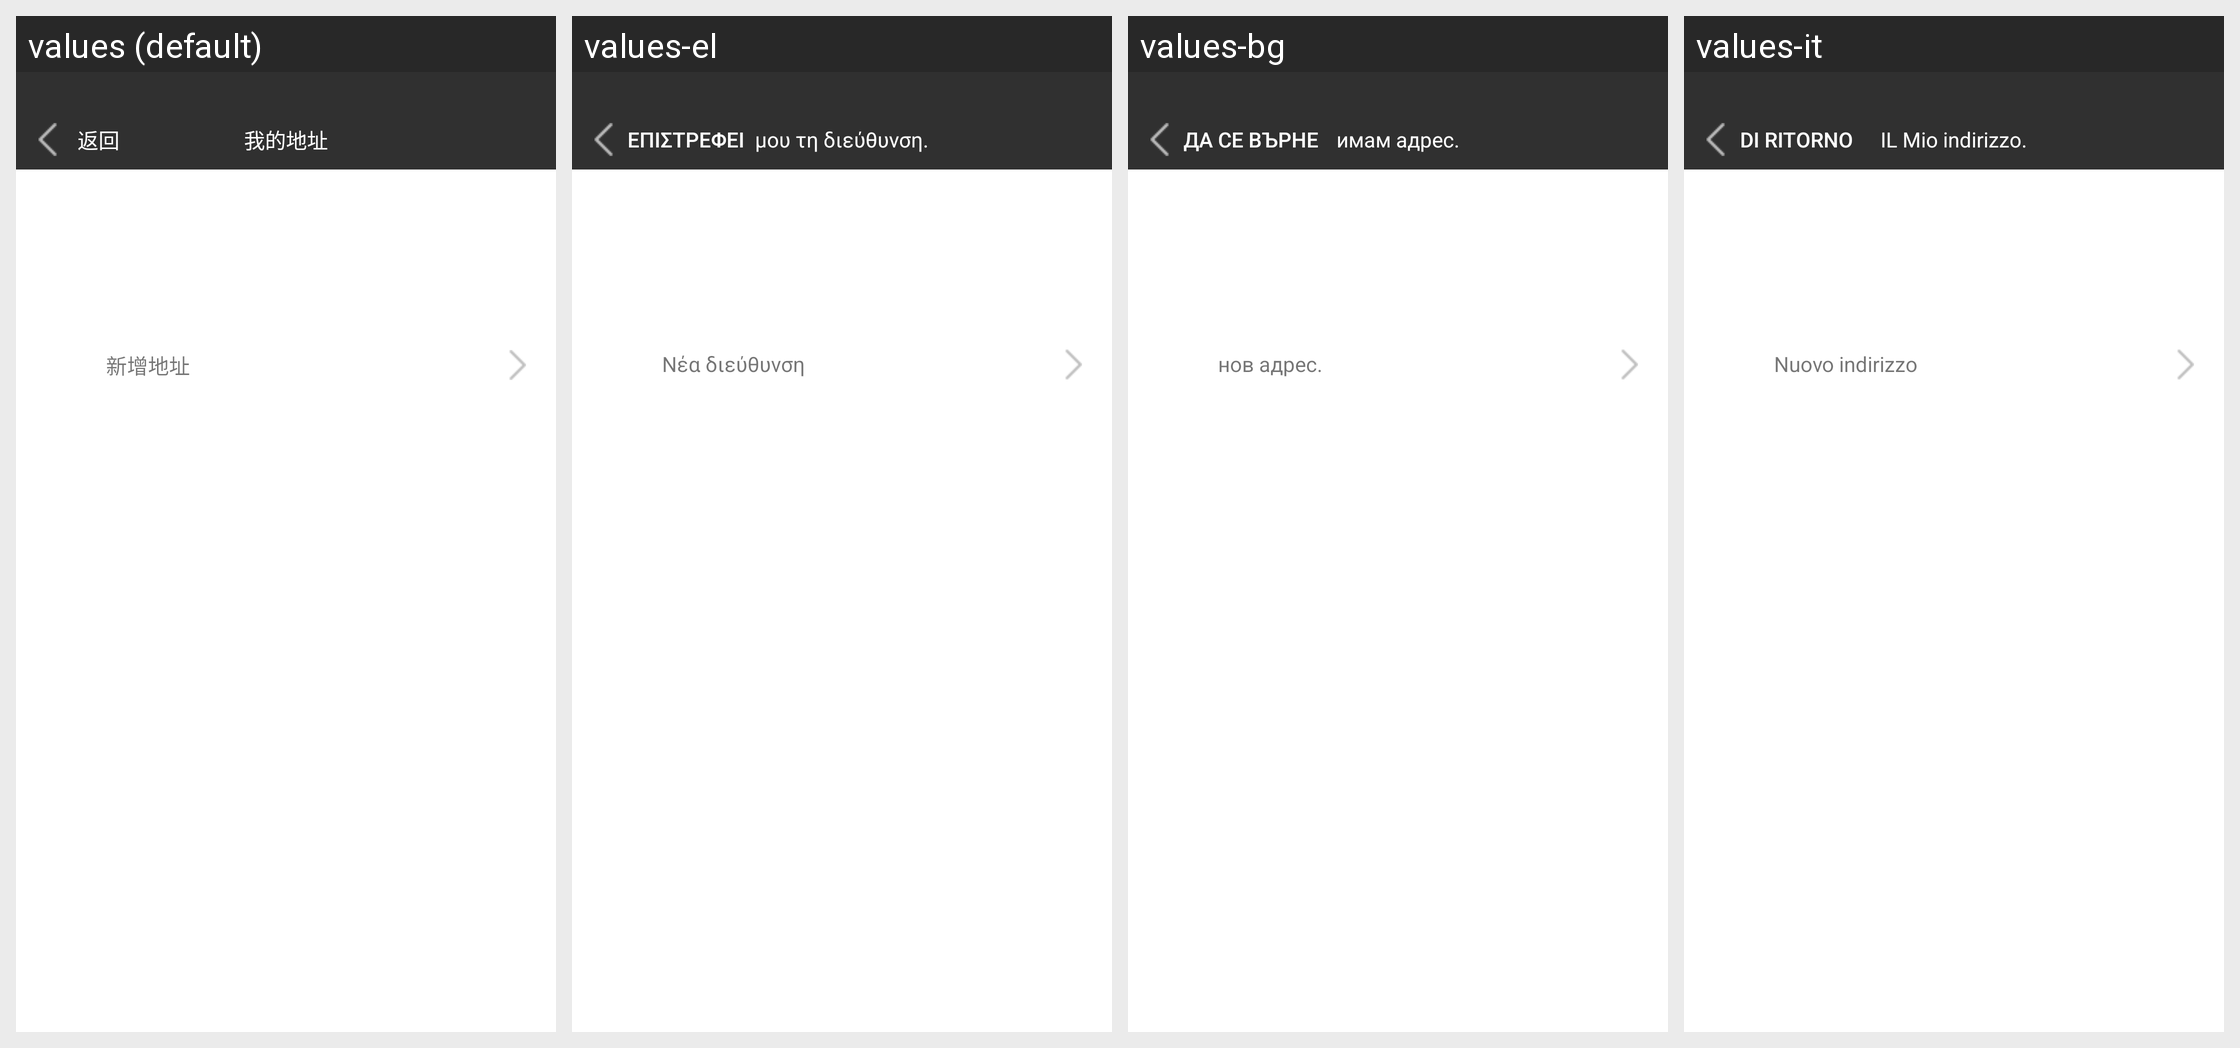

Translations of the strings shown on this Android screen, per locale in the grid:
Android screen res/layout/activity_my_address.xml rendered under 4 locales, left to right: values (default), values-el, values-bg, values-it. Device: Nexus 5 (rendered at 1080×1920; each locale shown at half size, 540×960, under a caption strip naming it); theme AppTheme.
Other locales in the repository, not shown: values-af, values-ar, values-az, values-be, values-ca, values-cs, values-cy, values-da, values-de, values-en, values-en-rUS, values-es, values-et, values-fa, values-fi, values-fr, values-gl, values-hi, values-ht, values-hu, values-id, values-is, values-iw, values-ja, values-ko, values-lv, values-mk, values-ms, values-mt, values-nl, values-no, values-pl, values-pt, values-ro, values-ru, values-sk, values-sl, values-sv, values-th, values-tl, values-tr, values-uk, values-ur, values-vi, values-zh-rCN, values-zh-rTW.
Strings drawn on this screen, with the default value and each locale's value (text and hints the layout hard-codes, and strings that could not be matched under every locale, appear in the picture but are not listed):

breaks
  values: 返回
  values-el: επιστρέφει
  values-bg: да се върне
  values-it: Di ritorno

MyAddress
  values: 我的地址
  values-el: μου τη διεύθυνση.
  values-bg: имам адрес.
  values-it: IL Mio indirizzo.

AddAddress
  values: 新增地址
  values-el: Νέα διεύθυνση
  values-bg: нов адрес.
  values-it: Nuovo indirizzo
